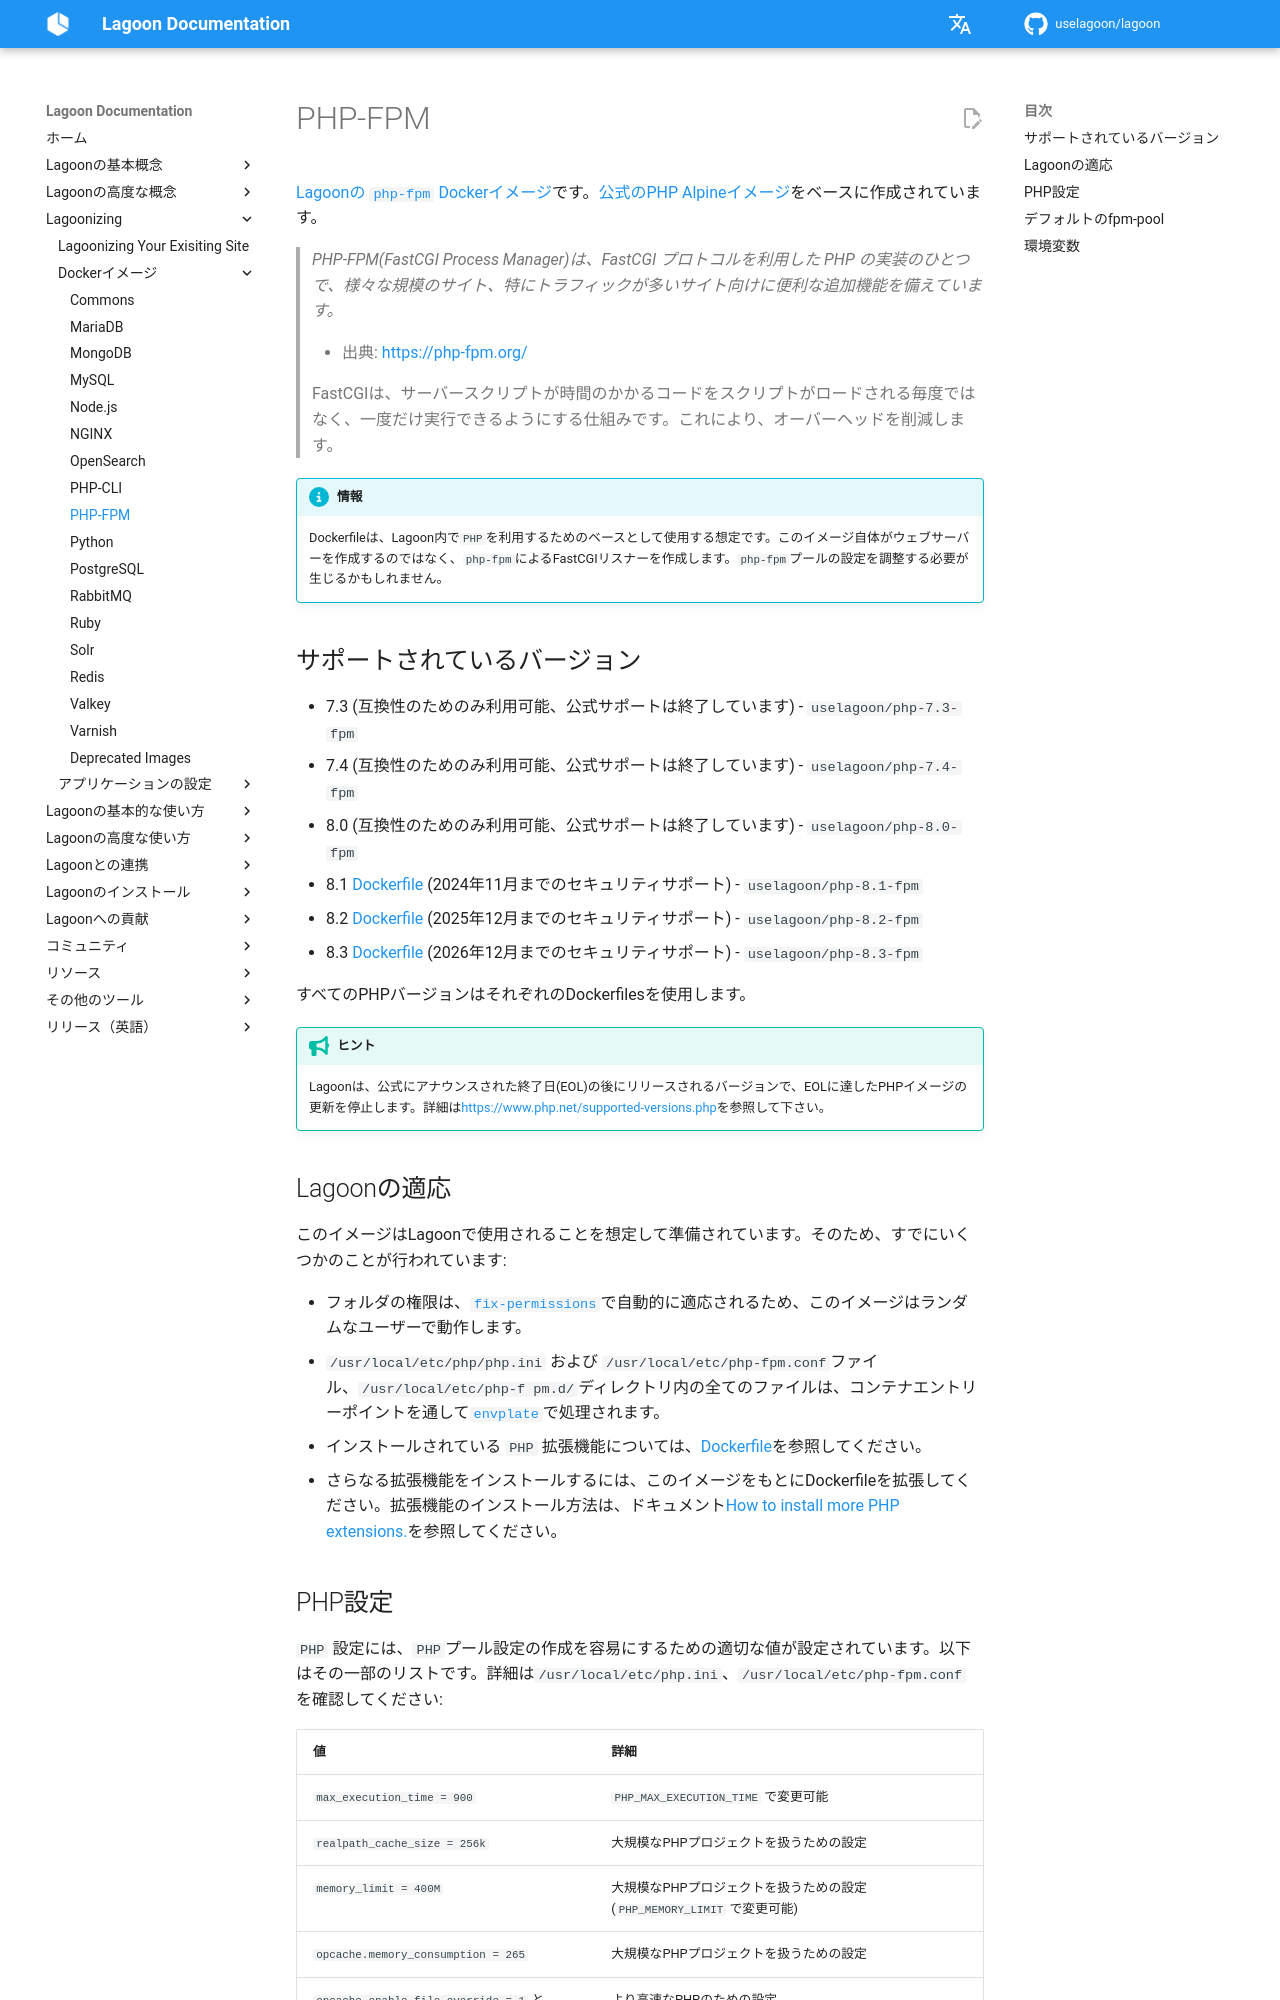

repository: uselagoon/lagoon · page: ja/docker-images/php-fpm/index.html · generator: mkdocs

# PHP-FPM

[Lagoonの `php-fpm` Dockerイメージ](https://github.com/uselagoon/lagoon-images/blob/main/images/php-fpm)です。[公式のPHP Alpineイメージ](https://hub.docker.com/_/php/)をベースに作成されています。

>_PHP-FPM(FastCGI Process Manager)は、FastCGI プロトコルを利用した PHP の実装のひとつで、様々な規模のサイト、特にトラフィックが多いサイト向けに便利な追加機能を備えています。_
>
>  * 出典: [https://php-fpm.org/](https://php-fpm.org/)
>
> FastCGIは、サーバースクリプトが時間のかかるコードをスクリプトがロードされる毎度ではなく、一度だけ実行できるようにする仕組みです。これにより、オーバーヘッドを削減します。

!!! Info "情報"
    Dockerfileは、Lagoon内で`PHP`を利用するためのベースとして使用する想定です。このイメージ自体がウェブサーバーを作成するのではなく、`php-fpm`によるFastCGIリスナーを作成します。`php-fpm`プールの設定を調整する必要が生じるかもしれません。

## サポートされているバージョン { #supported-versions }

* 7.3 \(互換性のためのみ利用可能、公式サポートは終了しています\) - `uselagoon/php-7.3-fpm`
* 7.4 \(互換性のためのみ利用可能、公式サポートは終了しています\) - `uselagoon/php-7.4-fpm`
* 8.0 \(互換性のためのみ利用可能、公式サポートは終了しています\) - `uselagoon/php-8.0-fpm`
* 8.1 [Dockerfile](https://github.com/uselagoon/lagoon-images/blob/main/images/php-fpm/8.1.Dockerfile) (2024年11月までのセキュリティサポート) - `uselagoon/php-8.1-fpm`
* 8.2 [Dockerfile](https://github.com/uselagoon/lagoon-images/blob/main/images/php-fpm/8.2.Dockerfile) (2025年12月までのセキュリティサポート) - `uselagoon/php-8.2-fpm`
* 8.3 [Dockerfile](https://github.com/uselagoon/lagoon-images/blob/main/images/php-fpm/8.3.Dockerfile) (2026年12月までのセキュリティサポート) - `uselagoon/php-8.3-fpm`

すべてのPHPバージョンはそれぞれのDockerfilesを使用します。

!!! Tip "ヒント"
    Lagoonは、公式にアナウンスされた終了日(EOL)の後にリリースされるバージョンで、EOLに達したPHPイメージの更新を停止します。詳細は[https://www.php.net/supported-versions.php](https://www.php.net/supported-versions.php)を参照して下さい。

## Lagoonの適応 { #lagoon-adaptions }

このイメージはLagoonで使用されることを想定して準備されています。そのため、すでにいくつかのことが行われています:

* フォルダの権限は、[`fix-permissions`](https://github.com/uselagoon/lagoon-images/blob/main/images/commons/fix-permissions)で自動的に適応されるため、このイメージはランダムなユーザーで動作します。
* `/usr/local/etc/php/php.ini` および `/usr/local/etc/php-fpm.conf`ファイル、`/usr/local/etc/php-f pm.d/`ディレクトリ内の全てのファイルは、コンテナエントリーポイントを通して[`envplate`](https://github.com/kreuzwerker/envplate)で処理されます。
* インストールされている `PHP` 拡張機能については、[Dockerfile](https://github.com/uselagoon/lagoon-images/blob/main/images/php-fpm/8.0.Dockerfile)を参照してください。
* さらなる拡張機能をインストールするには、このイメージをもとにDockerfileを拡張してください。拡張機能のインストール方法は、ドキュメント[How to install more PHP extensions.](https://github.com/docker-library/docs/blob/master/php/README.md#how-to-install-more-php-extensions)を参照してください。
